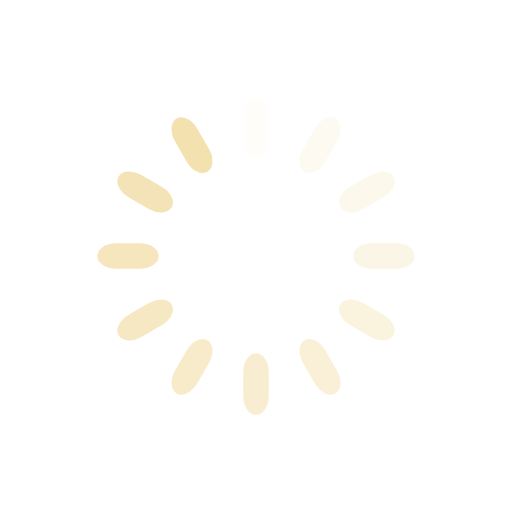
t = 0.00 s
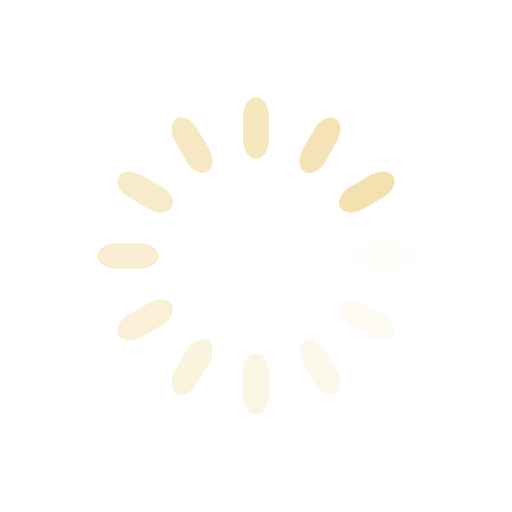
t = 0.25 s
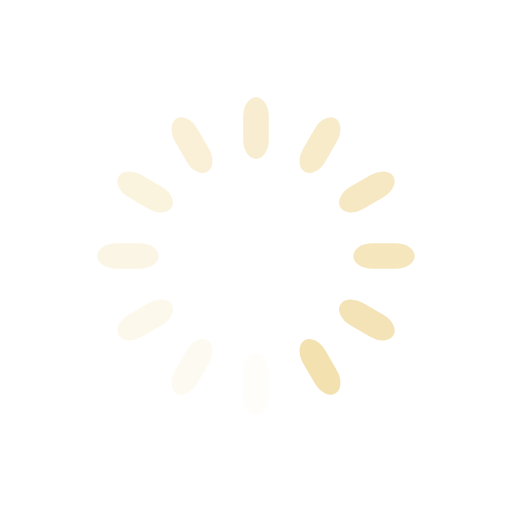
t = 0.50 s
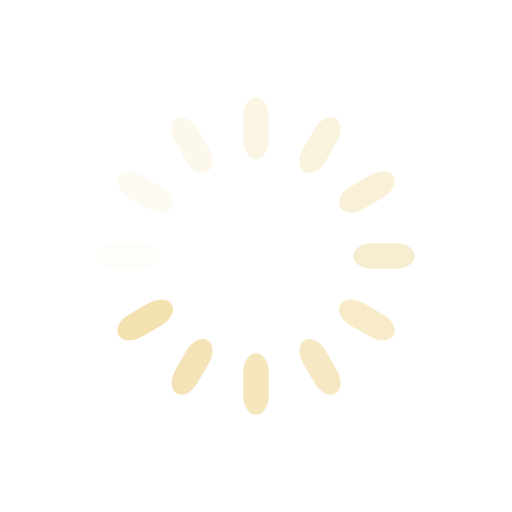
t = 0.75 s

The animated SVG that drew these frames (rendered in a browser with its animation timeline set to each time). Animation: 12 SMIL elements (animate=12); one cycle of 1.00 s, repeats indefinitely.

<?xml version="1.0" encoding="utf-8"?>
<svg xmlns="http://www.w3.org/2000/svg" xmlns:xlink="http://www.w3.org/1999/xlink" style="margin: auto; background: none; display: block; shape-rendering: auto;" width="200px" height="200px" viewBox="0 0 100 100" preserveAspectRatio="xMidYMid">
<g transform="rotate(0 50 50)">
  <rect x="47.5" y="19" rx="2.5" ry="3.72" width="5" height="12" fill="#f4e1b0">
    <animate attributeName="opacity" values="1;0" keyTimes="0;1" dur="1s" begin="-0.9166666666666666s" repeatCount="indefinite"></animate>
  </rect>
</g><g transform="rotate(30 50 50)">
  <rect x="47.5" y="19" rx="2.5" ry="3.72" width="5" height="12" fill="#f4e1b0">
    <animate attributeName="opacity" values="1;0" keyTimes="0;1" dur="1s" begin="-0.8333333333333334s" repeatCount="indefinite"></animate>
  </rect>
</g><g transform="rotate(60 50 50)">
  <rect x="47.5" y="19" rx="2.5" ry="3.72" width="5" height="12" fill="#f4e1b0">
    <animate attributeName="opacity" values="1;0" keyTimes="0;1" dur="1s" begin="-0.75s" repeatCount="indefinite"></animate>
  </rect>
</g><g transform="rotate(90 50 50)">
  <rect x="47.5" y="19" rx="2.5" ry="3.72" width="5" height="12" fill="#f4e1b0">
    <animate attributeName="opacity" values="1;0" keyTimes="0;1" dur="1s" begin="-0.6666666666666666s" repeatCount="indefinite"></animate>
  </rect>
</g><g transform="rotate(120 50 50)">
  <rect x="47.5" y="19" rx="2.5" ry="3.72" width="5" height="12" fill="#f4e1b0">
    <animate attributeName="opacity" values="1;0" keyTimes="0;1" dur="1s" begin="-0.5833333333333334s" repeatCount="indefinite"></animate>
  </rect>
</g><g transform="rotate(150 50 50)">
  <rect x="47.5" y="19" rx="2.5" ry="3.72" width="5" height="12" fill="#f4e1b0">
    <animate attributeName="opacity" values="1;0" keyTimes="0;1" dur="1s" begin="-0.5s" repeatCount="indefinite"></animate>
  </rect>
</g><g transform="rotate(180 50 50)">
  <rect x="47.5" y="19" rx="2.5" ry="3.72" width="5" height="12" fill="#f4e1b0">
    <animate attributeName="opacity" values="1;0" keyTimes="0;1" dur="1s" begin="-0.4166666666666667s" repeatCount="indefinite"></animate>
  </rect>
</g><g transform="rotate(210 50 50)">
  <rect x="47.5" y="19" rx="2.5" ry="3.72" width="5" height="12" fill="#f4e1b0">
    <animate attributeName="opacity" values="1;0" keyTimes="0;1" dur="1s" begin="-0.3333333333333333s" repeatCount="indefinite"></animate>
  </rect>
</g><g transform="rotate(240 50 50)">
  <rect x="47.5" y="19" rx="2.5" ry="3.72" width="5" height="12" fill="#f4e1b0">
    <animate attributeName="opacity" values="1;0" keyTimes="0;1" dur="1s" begin="-0.25s" repeatCount="indefinite"></animate>
  </rect>
</g><g transform="rotate(270 50 50)">
  <rect x="47.5" y="19" rx="2.5" ry="3.72" width="5" height="12" fill="#f4e1b0">
    <animate attributeName="opacity" values="1;0" keyTimes="0;1" dur="1s" begin="-0.16666666666666666s" repeatCount="indefinite"></animate>
  </rect>
</g><g transform="rotate(300 50 50)">
  <rect x="47.5" y="19" rx="2.5" ry="3.72" width="5" height="12" fill="#f4e1b0">
    <animate attributeName="opacity" values="1;0" keyTimes="0;1" dur="1s" begin="-0.08333333333333333s" repeatCount="indefinite"></animate>
  </rect>
</g><g transform="rotate(330 50 50)">
  <rect x="47.5" y="19" rx="2.5" ry="3.72" width="5" height="12" fill="#f4e1b0">
    <animate attributeName="opacity" values="1;0" keyTimes="0;1" dur="1s" begin="0s" repeatCount="indefinite"></animate>
  </rect>
</g>
<!-- [ldio] generated by https://loading.io/ --></svg>
